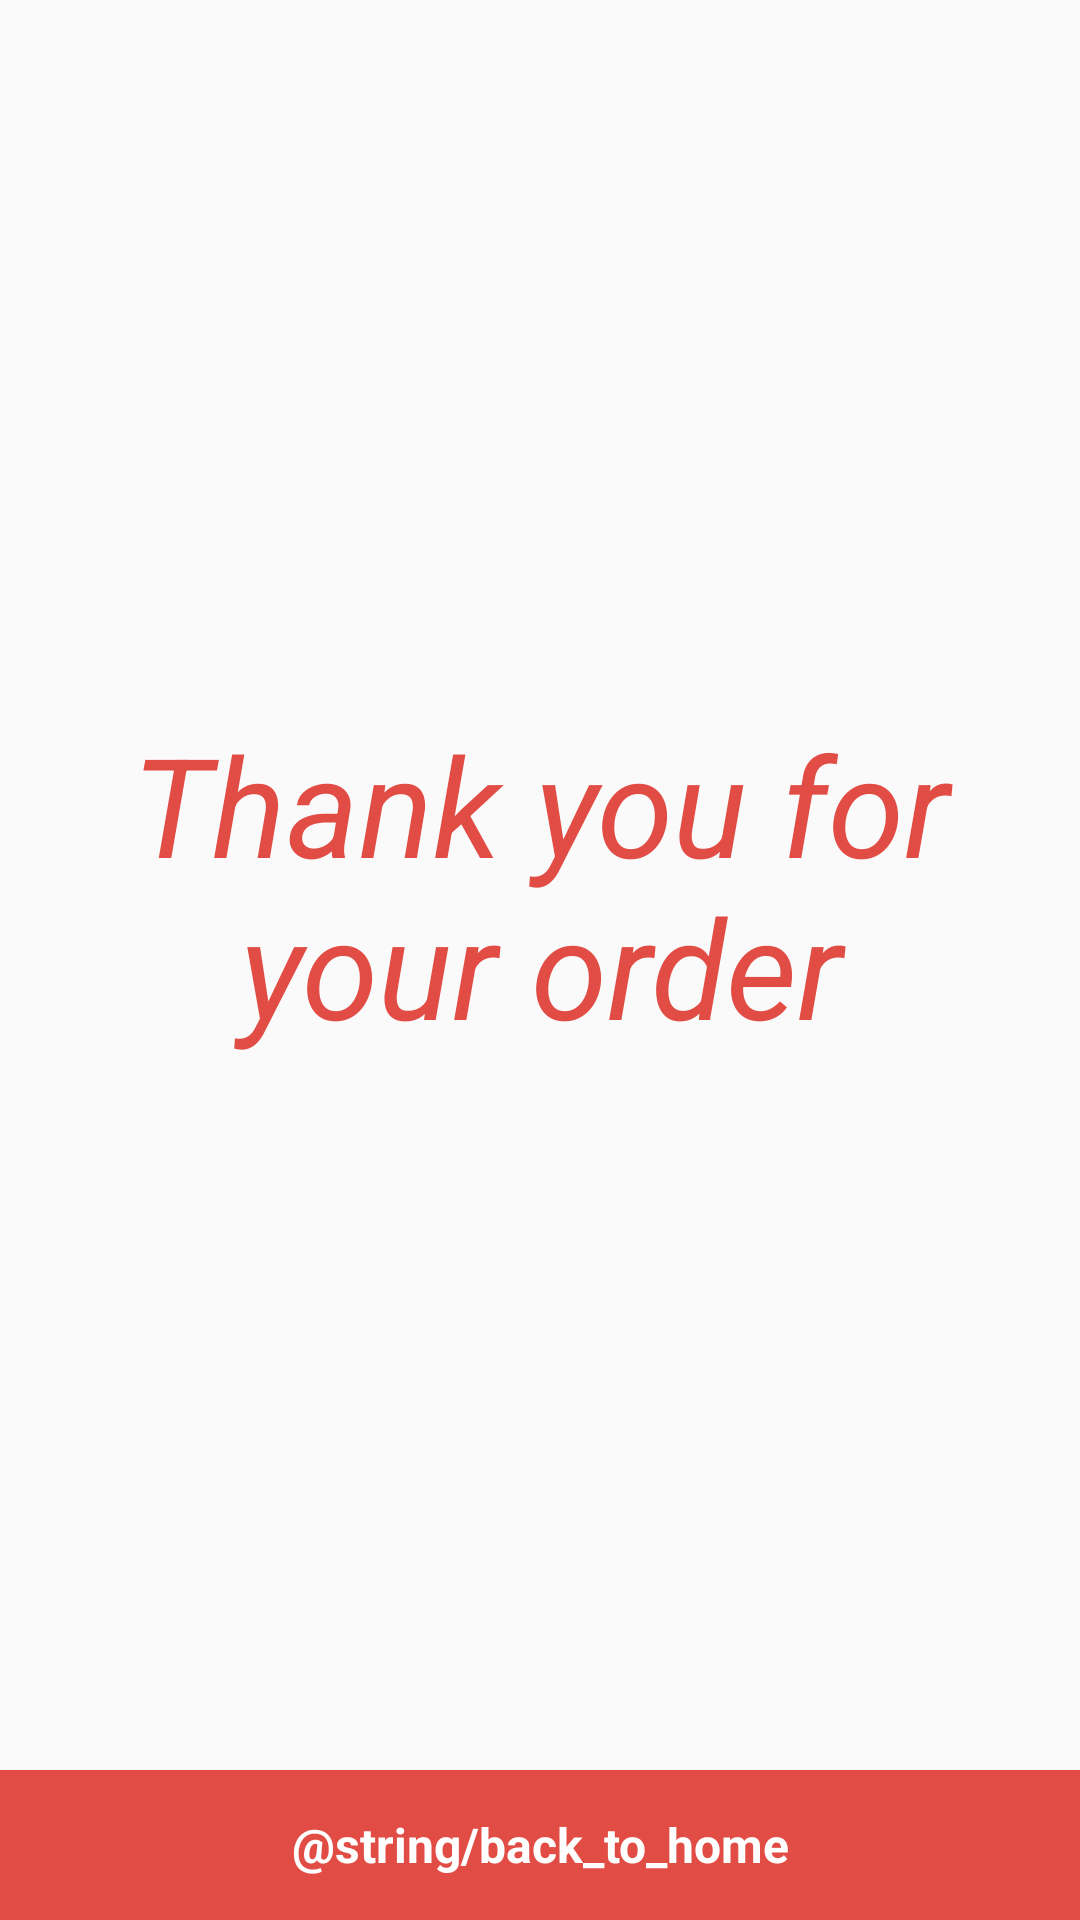

Reconstruct the res/layout file that produces this screen, plus the resources it refers to.
<!-- AndroidManifest.xml: application theme AppTheme -->
<!-- res/layout/activity_success.xml -->
<?xml version="1.0" encoding="utf-8"?>
<LinearLayout
    xmlns:android="http://schemas.android.com/apk/res/android"
    android:layout_width="match_parent"
    android:layout_height="match_parent"
    android:orientation="vertical">

    <TextView
        android:id="@+id/checkout_success_view"
        android:layout_width="match_parent"
        android:layout_height="0dp"
        android:layout_gravity="center"
        android:layout_weight="1"
        android:gravity="center"
        android:padding="16dp"
        android:text="@string/thank_you_for_your_order"
        android:textColor="@color/colorAccent"
        android:textSize="46sp"
        android:textStyle="italic"/>

    <TextView
        android:id="@+id/bottom_button"
        android:layout_width="match_parent"
        android:layout_height="50dp"
        android:background="@color/colorAccent"
        android:gravity="center"
        android:textColor="@color/white"
        android:textSize="16sp"
        android:textStyle="bold"
        android:text="@string/back_to_home"/>
</LinearLayout>
<!-- resources referenced by this layout -->
<resources>
  <color name="colorAccent">#E14D45</color>
  <color name="white">#FFF</color>
  <string name="thank_you_for_your_order">Thank you for your order</string>
  <style name="AppTheme" parent="Theme.AppCompat.Light.DarkActionBar">
          <item name="colorPrimary">@color/colorPrimary</item>
          <item name="colorPrimaryDark">@color/colorPrimaryDark</item>
          <item name="colorAccent">@color/colorAccent</item>
          <item name="actionBarStyle">@style/AppTheme.ActionBarStyle</item>
          <item name="actionBarTheme">@style/AppTheme.ActionBarTheme</item>
      </style>
  <color name="colorPrimary">#F5F5F5</color>
  <color name="colorPrimaryDark">#E0E0E0</color>
  <style name="AppTheme.ActionBarStyle" parent="@style/Widget.AppCompat.ActionBar.Solid">
          <item name="titleTextStyle">@style/ToolbarRedTextStyle</item>
      </style>
  <style name="AppTheme.ActionBarTheme" parent="@style/ThemeOverlay.AppCompat.ActionBar">
          <item name="colorControlNormal">@color/colorAccent</item>
      </style>
  <style name="ToolbarRedTextStyle" parent="@style/TextAppearance.AppCompat.Widget.ActionBar.Title">
          <item name="android:textColor">@color/colorAccent</item>
      </style>
</resources>
